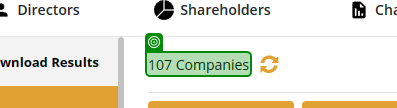
Workflow: Pomada_ExtractCompanyData

Step 1: get-text from '107 Companies'

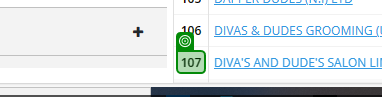
Step 2: SearchedElement

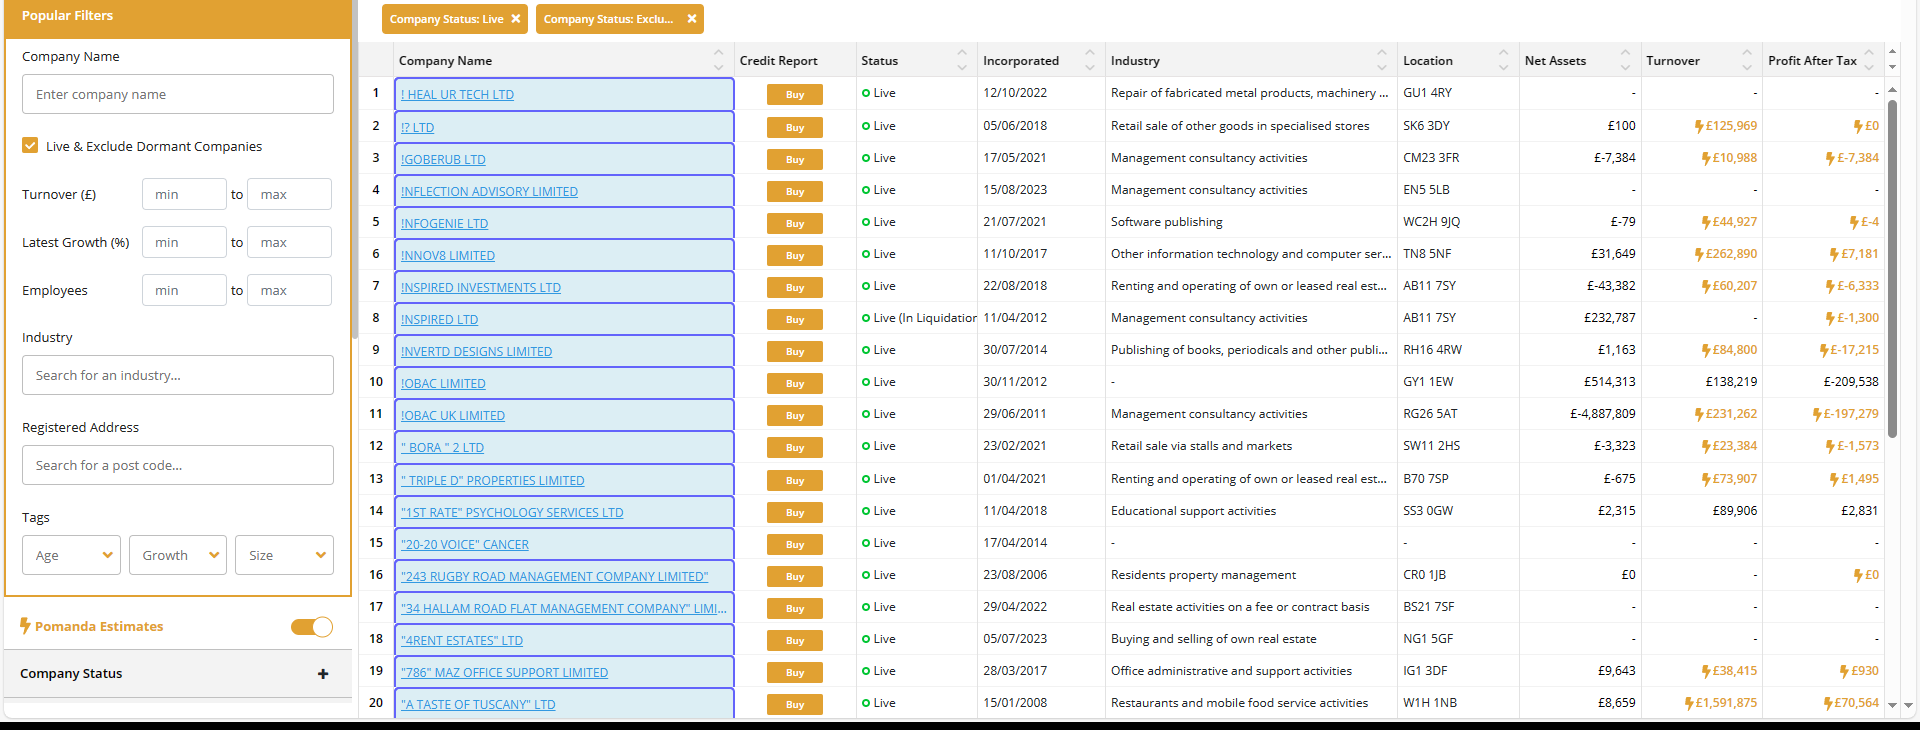
Step 3: get-text